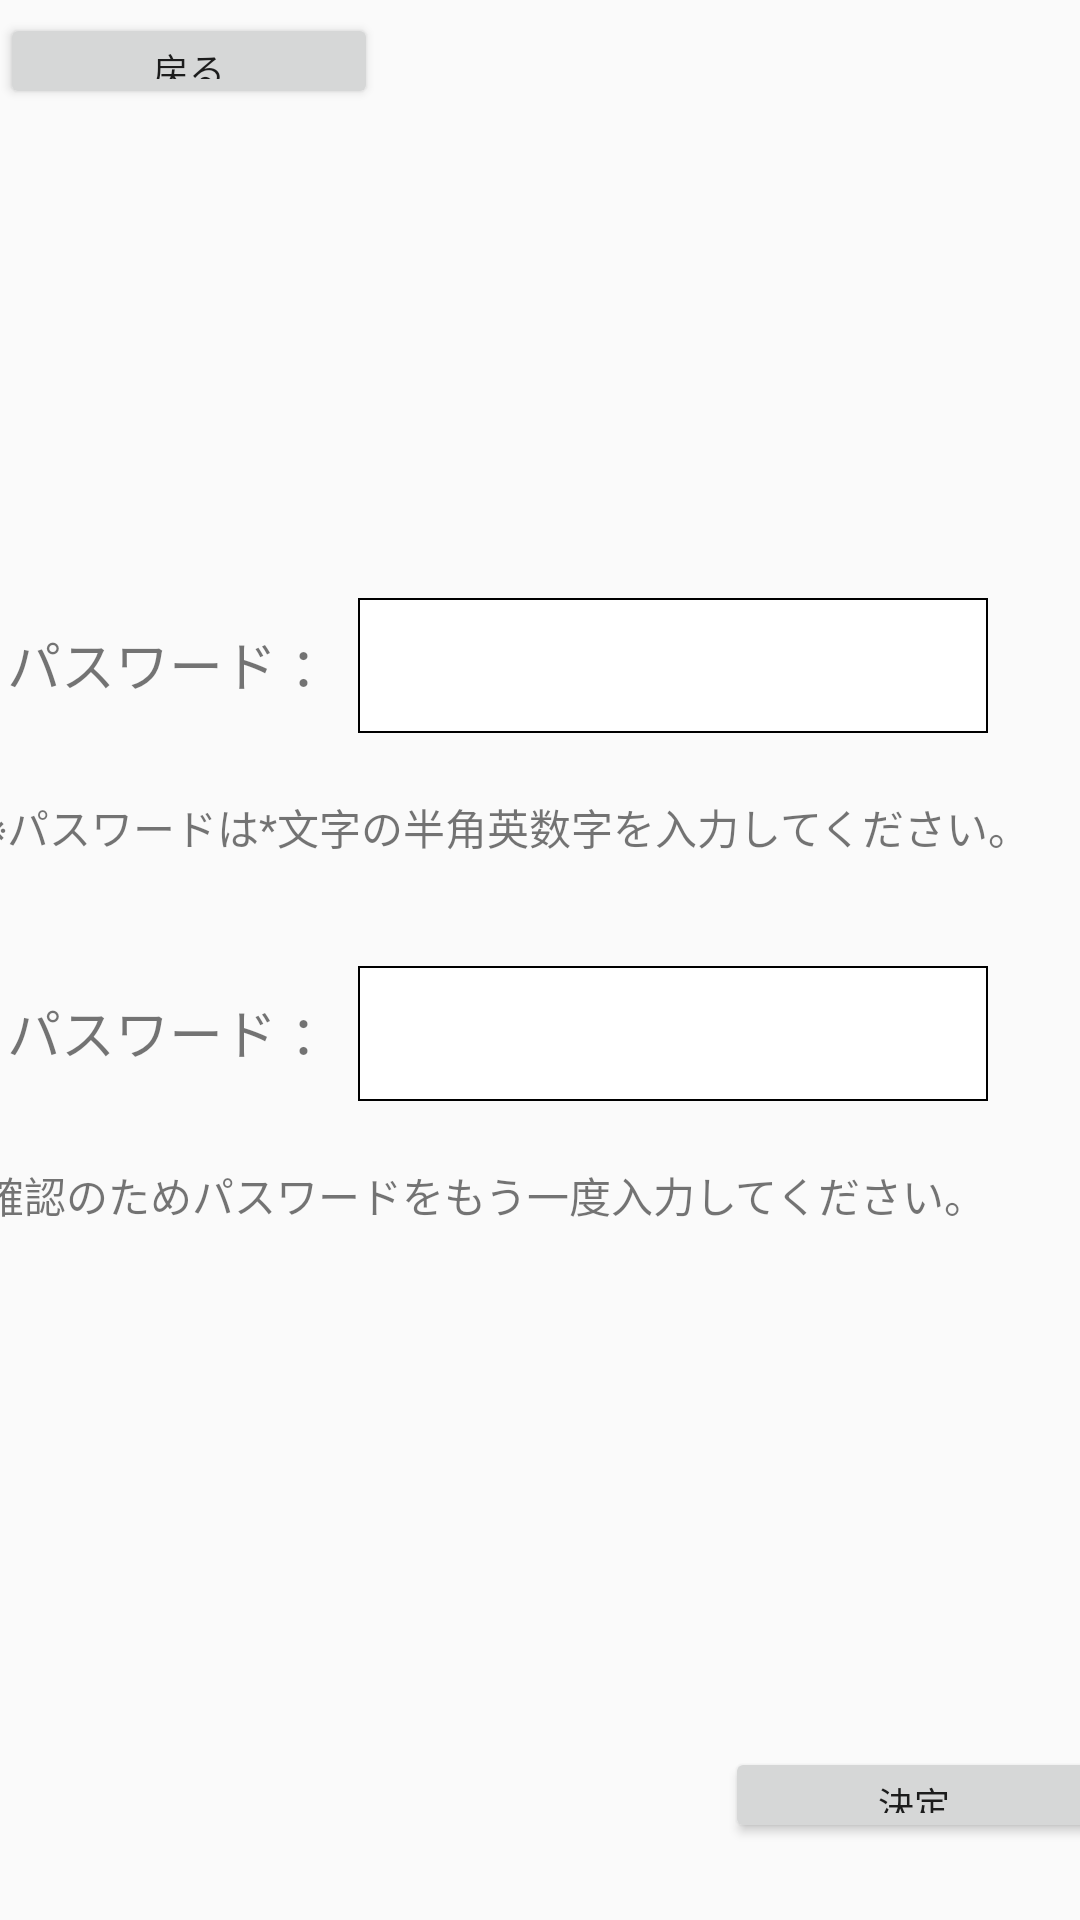

This screen was rendered from an Android layout file. Write that file and the resources it references.
<!-- AndroidManifest.xml: application theme AppTheme -->
<!-- res/layout/fragment_login_resetpass.xml -->
<?xml version="1.0" encoding="utf-8"?>
<androidx.constraintlayout.widget.ConstraintLayout xmlns:android="http://schemas.android.com/apk/res/android"
    xmlns:app="http://schemas.android.com/apk/res-auto"
    xmlns:tools="http://schemas.android.com/tools"
    android:layout_width="match_parent"
    android:layout_height="match_parent">

    <Button
        android:id="@+id/resetPassWord_button_return"
        android:layout_width="126dp"
        android:layout_height="32dp"
        android:text="@string/label_return"
        android:textSize="12sp"
        app:layout_constraintBottom_toBottomOf="parent"
        app:layout_constraintEnd_toEndOf="parent"
        app:layout_constraintHorizontal_bias="0.0"
        app:layout_constraintStart_toStartOf="parent"
        app:layout_constraintTop_toTopOf="parent"
        app:layout_constraintVertical_bias="0.007" />


    <TextView
        android:id="@+id/resetPassWord_label_message1"
        android:layout_width="371dp"
        android:layout_height="62dp"
        android:layout_marginStart="8dp"
        android:layout_marginTop="64dp"
        android:layout_marginEnd="8dp"
        android:textAlignment="center"
        android:textSize="14sp"
        app:layout_constraintEnd_toEndOf="parent"
        app:layout_constraintHorizontal_bias="0.666"
        app:layout_constraintStart_toStartOf="parent"
        app:layout_constraintTop_toTopOf="parent" />

    <LinearLayout
        android:layout_width="371dp"
        android:layout_height="296dp"
        android:layout_marginTop="112dp"
        android:gravity="center"
        android:orientation="vertical"
        app:layout_constraintBottom_toBottomOf="parent"
        app:layout_constraintEnd_toEndOf="parent"
        app:layout_constraintHorizontal_bias="0.6"
        app:layout_constraintStart_toStartOf="parent"
        app:layout_constraintTop_toTopOf="parent"
        app:layout_constraintVertical_bias="0.21">

        <LinearLayout
            android:layout_width="364dp"
            android:layout_height="67dp"
            android:orientation="horizontal"
            tools:layout_editor_absoluteX="20dp"
            tools:layout_editor_absoluteY="127dp">

            <TextView
                android:layout_width="122dp"
                android:layout_height="46dp"
                android:gravity="center"
                android:text="@string/label_passWordColon"
                android:textSize="18sp"
                app:layout_constraintBottom_toBottomOf="parent"
                app:layout_constraintEnd_toEndOf="parent"
                app:layout_constraintHorizontal_bias="0.1"
                app:layout_constraintStart_toStartOf="parent"
                app:layout_constraintTop_toTopOf="parent"
                app:layout_constraintVertical_bias="0.233" />

            <EditText
                android:id="@+id/resetPassWord_input_passWord"
                android:layout_width="210dp"
                android:layout_height="45dp"
                android:background="@drawable/text_frame"
                android:ems="10"
                android:inputType="textPassword" />

        </LinearLayout>

        <TextView
            android:layout_width="match_parent"
            android:layout_height="wrap_content"
            android:layout_marginBottom="35dp"
            android:text="@string/msg_M009" />

        <LinearLayout
            android:layout_width="364dp"
            android:layout_height="67dp"
            android:orientation="horizontal"
            tools:layout_editor_absoluteX="20dp"
            tools:layout_editor_absoluteY="127dp">

            <TextView
                android:layout_width="122dp"
                android:layout_height="46dp"
                android:gravity="center"
                android:text="@string/label_passWordColon"
                android:textSize="18sp"
                app:layout_constraintBottom_toBottomOf="parent"
                app:layout_constraintEnd_toEndOf="parent"
                app:layout_constraintHorizontal_bias="0.101"
                app:layout_constraintStart_toStartOf="parent"
                app:layout_constraintTop_toTopOf="parent"
                app:layout_constraintVertical_bias="0.315" />

            <EditText
                android:id="@+id/resetPassWord_input_passWord2"
                android:layout_width="210dp"
                android:layout_height="45dp"
                android:background="@drawable/text_frame"
                android:ems="10"
                android:inputType="textPassword"
                app:layout_constraintBottom_toBottomOf="parent"
                app:layout_constraintEnd_toEndOf="parent"
                app:layout_constraintHorizontal_bias="0.87"
                app:layout_constraintStart_toStartOf="parent"
                app:layout_constraintTop_toTopOf="parent"
                app:layout_constraintVertical_bias="0.315" />

        </LinearLayout>

        <TextView
            android:layout_width="match_parent"
            android:layout_height="wrap_content"
            android:layout_marginBottom="10dp"
            android:text="@string/msg_M010" />

    </LinearLayout>

    <LinearLayout
        android:layout_width="390dp"
        android:layout_height="32dp"
        android:gravity="right"
        android:orientation="horizontal"
        app:layout_constraintBottom_toBottomOf="parent"
        app:layout_constraintEnd_toEndOf="parent"
        app:layout_constraintHorizontal_bias="0.761"
        app:layout_constraintStart_toStartOf="parent"
        app:layout_constraintTop_toTopOf="parent"
        app:layout_constraintVertical_bias="0.958">

        <Button
            android:id="@+id/resetPassWord_button_confirm"
            android:layout_width="126dp"
            android:layout_height="wrap_content"
            android:text="@string/label_confirm"
            android:textSize="12sp" />
    </LinearLayout>

</androidx.constraintlayout.widget.ConstraintLayout>
<!-- resources referenced by this layout -->
<resources>
  <!-- drawable text_frame (drawable) -->
  <?xml version="1.0" encoding="utf-8"?>
  <selector xmlns:android="http://schemas.android.com/apk/res/android">
      <item>
          <shape android:shape="rectangle">
              <stroke android:color="@color/colorBlack"
                      android:width="0.5dp"
              />
              <solid android:color="@color/colorWhite" />
          </shape>
      </item>
  </selector>
  <string name="label_confirm">決定</string>
  <string name="label_passWordColon">パスワード ：</string>
  <string name="label_return">戻る</string>
  <string name="msg_M009">※パスワードは*文字の半角英数字を入力してください。</string>
  <string name="msg_M010">確認のためパスワードをもう一度入力してください。</string>
  <style name="AppTheme" parent="Theme.AppCompat.Light.DarkActionBar">
          
          <item name="colorPrimary">@color/colorPrimary</item>
          <item name="colorPrimaryDark">@color/colorPrimaryDark</item>
          <item name="colorAccent">@color/colorAccent</item>
          <item name="android:actionBarTabStyle">@style/actionBar</item>
      </style>
  <color name="colorBlack">#000000</color>
  <color name="colorWhite">#FFFFFF</color>
  <color name="colorPrimary">#2196F3</color>
  <color name="colorPrimaryDark">#00574B</color>
  <color name="colorAccent">#D81B60</color>
  <style name="actionBar" parent="Widget.AppCompat.ActionBar.TabView">
          
          <item name="android:gravity">center</item>
      </style>
</resources>
